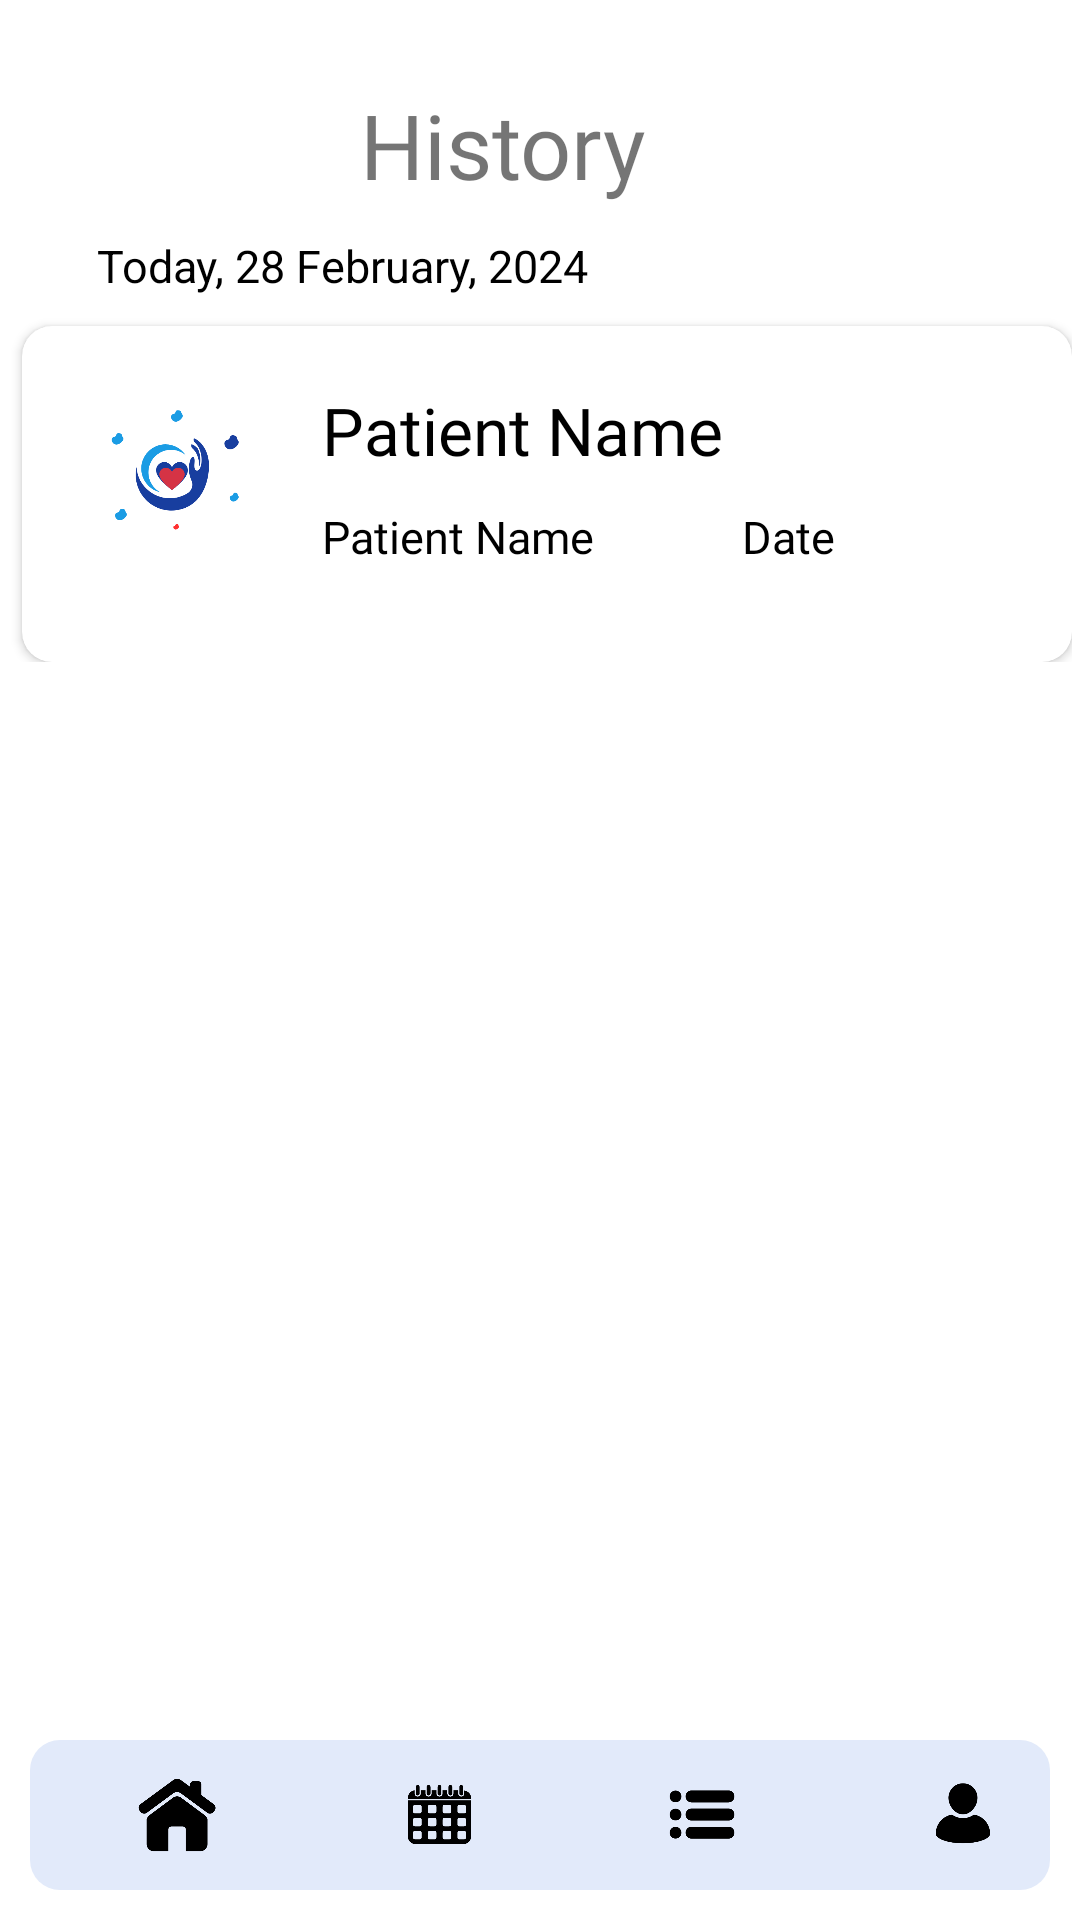

Android layout source for this screen:
<!-- AndroidManifest.xml: application theme Theme.DoctorAppointmentSystem -->
<!-- res/layout/activity_doctor_hostory.xml -->
<?xml version="1.0" encoding="utf-8"?>
<LinearLayout xmlns:android="http://schemas.android.com/apk/res/android"
    xmlns:app="http://schemas.android.com/apk/res-auto"
    xmlns:tools="http://schemas.android.com/tools"
    android:layout_width="match_parent"
    android:layout_height="match_parent"
    tools:context=".Doctors.doctor_hostory"
    android:background="#ffffff">

    <RelativeLayout
        android:layout_width="match_parent"
        android:layout_height="match_parent">


        <LinearLayout
            android:layout_width="match_parent"
            android:layout_height="wrap_content"
            android:orientation="vertical">


            <LinearLayout
                android:layout_width="match_parent"
                android:layout_height="match_parent"
                android:orientation="horizontal">


                <TextView
                    android:layout_width="wrap_content"
                    android:layout_height="wrap_content"
                    android:text="History"
                    android:textSize="30dp"
                    android:fontFamily="@font/joannab"
                    android:layout_marginLeft="120dp"
                    android:layout_marginTop="28dp">


                </TextView>

            </LinearLayout>


            <ScrollView
                android:layout_width="match_parent"
                android:layout_height="match_parent">

                <LinearLayout
                    android:layout_width="wrap_content"
                    android:layout_height="wrap_content"
                    android:orientation="vertical"
                    android:layout_gravity="center">

                    <TextView
                        android:layout_width="wrap_content"
                        android:layout_height="wrap_content"
                        android:text="Today, 28 February, 2024 "
                        android:layout_marginLeft="30dp"
                        android:layout_marginTop="10dp"
                        android:textColor="#000000"
                        android:textSize="15dp">



                    </TextView>

                    <androidx.cardview.widget.CardView
                        android:layout_width="350dp"
                        android:layout_height="112dp"
                        android:layout_marginLeft="5dp"
                        android:layout_marginTop="10dp"
                        android:elevation="20dp"
                        app:cardBackgroundColor="#ffffff"
                        app:cardCornerRadius="10dp">


                        <ImageView
                            android:layout_width="60dp"
                            android:layout_height="60dp"
                            android:layout_marginLeft="20dp"
                            android:layout_marginTop="20dp"
                            android:src="@drawable/logo">


                        </ImageView>

                        <TextView
                            android:layout_width="wrap_content"
                            android:layout_height="wrap_content"
                            android:layout_marginLeft="100dp"
                            android:layout_marginTop="20dp"
                            android:fontFamily="@font/joannab"
                            android:text="Patient Name"
                            android:textColor="#000000"
                            android:textSize="22dp">

                        </TextView>

                        <TextView
                            android:layout_width="wrap_content"
                            android:layout_height="wrap_content"
                            android:layout_marginLeft="100dp"
                            android:layout_marginTop="60dp"
                            android:fontFamily="@font/jonalight"
                            android:text="Patient Name"
                            android:textColor="#000000"
                            android:textSize="15dp" />


                        <TextView
                            android:layout_width="wrap_content"
                            android:layout_height="wrap_content"
                            android:layout_marginLeft="240dp"
                            android:layout_marginTop="60dp"
                            android:fontFamily="@font/jonalight"
                            android:text="Date"
                            android:textColor="#000000"
                            android:textSize="15dp" />


                    </androidx.cardview.widget.CardView>


                </LinearLayout>

            </ScrollView>







        </LinearLayout>

        <androidx.constraintlayout.widget.ConstraintLayout
            android:layout_width="match_parent"
            android:layout_height="match_parent">

            

            <LinearLayout
                android:layout_width="340dp"
                android:layout_height="wrap_content"
                android:layout_marginBottom="10dp"
                android:background="@drawable/hii_top"
                android:gravity="center"
                android:orientation="horizontal"
                app:layout_constraintBottom_toBottomOf="parent"
                app:layout_constraintEnd_toEndOf="parent"
                app:layout_constraintStart_toStartOf="parent">


                <ImageView
                    android:layout_width="52dp"
                    android:layout_height="42dp"
                    android:layout_marginLeft="20dp"
                    android:onClick="doc_dashboard"
                    android:src="@drawable/home"></ImageView>

                <ImageView
                    android:layout_width="53dp"
                    android:layout_height="45dp"
                    android:layout_marginLeft="35dp"
                    android:src="@drawable/appointment"></ImageView>

                <ImageView
                    android:layout_width="52dp"
                    android:layout_height="45dp"
                    android:layout_marginLeft="35dp"
                    android:src="@drawable/option"></ImageView>

                <ImageView
                    android:layout_width="52dp"
                    android:layout_height="50dp"
                    android:layout_marginLeft="35dp"
                    android:onClick="doc_profile"
                    android:src="@drawable/profile"></ImageView>

            </LinearLayout>

        </androidx.constraintlayout.widget.ConstraintLayout>
    </RelativeLayout>

</LinearLayout>
<!-- resources referenced by this layout -->
<resources>
  <!-- drawable appointment: png bitmap (drawable, 7755 bytes) -->
  <!-- drawable hii_top (drawable) -->
  <?xml version="1.0" encoding="utf-8"?>
  <shape xmlns:android="http://schemas.android.com/apk/res/android">
  
      <solid android:color="#E2EAFA">
  
      </solid>
  
      <corners android:radius="10dp">
  
      </corners>
  
  </shape>
  <!-- drawable home: png bitmap (drawable, 9477 bytes) -->
  <!-- drawable logo: png bitmap (drawable, 16688 bytes) -->
  <!-- drawable option: png bitmap (drawable, 7335 bytes) -->
  <!-- drawable profile: png bitmap (drawable, 7118 bytes) -->
  <style name="Theme.DoctorAppointmentSystem" parent="Base.Theme.DoctorAppointmentSystem" />
  <style name="Base.Theme.DoctorAppointmentSystem" parent="Theme.AppCompat.DayNight.NoActionBar">
  
          
          
      </style>
</resources>
